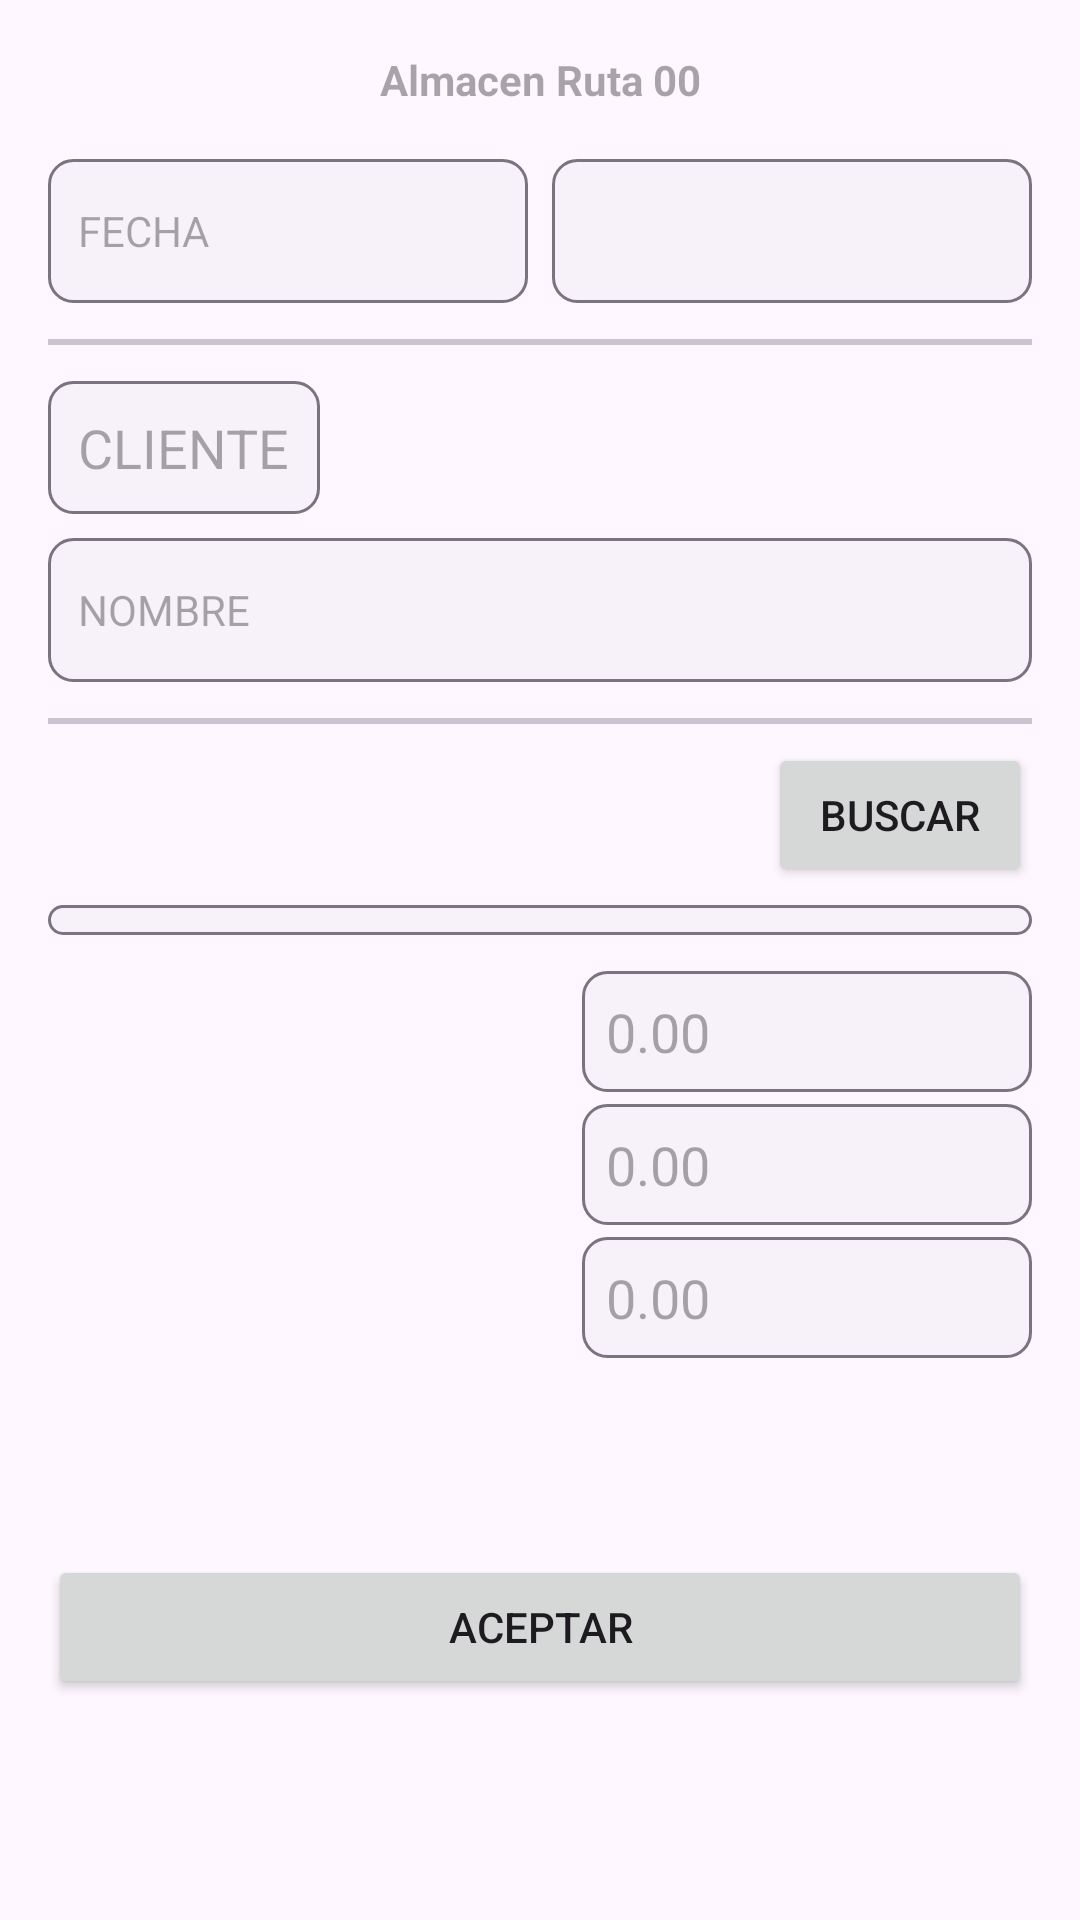

Layout XML and referenced resources for this Android screen:
<!-- AndroidManifest.xml: application theme Theme.Agroag_mro -->
<!-- res/layout/activity_ventas.xml -->
<?xml version="1.0" encoding="utf-8"?>
<androidx.core.widget.NestedScrollView xmlns:android="http://schemas.android.com/apk/res/android"
    xmlns:app="http://schemas.android.com/apk/res-auto"
    xmlns:tools="http://schemas.android.com/tools"
    android:layout_width="match_parent"
    android:layout_height="match_parent"
    android:fillViewport="true"
    android:background="?attr/colorSurface">

    <androidx.constraintlayout.widget.ConstraintLayout
        android:layout_width="match_parent"
        android:layout_height="wrap_content"
        android:padding="16dp">

        <TextView
            android:id="@+id/tvAlmacen"
            android:layout_width="wrap_content"
            android:layout_height="wrap_content"
            android:hint="Almacen Ruta 00"
            android:padding="1dp"
            android:focusable="false"
            android:cursorVisible="false"
            android:clickable="false"
            android:textStyle="bold"
            android:textAlignment="center"
            app:layout_constraintTop_toTopOf="parent"
            app:layout_constraintStart_toStartOf="parent"
            app:layout_constraintEnd_toEndOf="parent"
            />

        
        <TextView
            android:id="@+id/tvFecha"
            android:layout_width="0dp"
            android:layout_height="48dp"
            android:layout_marginTop="16dp"
            android:layout_marginEnd="8dp"
            android:gravity="center_vertical"
            android:hint="FECHA"
            android:enabled="false"
            android:padding="10dp"
            android:background="@drawable/custom_input_background"
            android:textColor="?attr/colorOnSurface"
            app:layout_constraintTop_toBottomOf="@id/tvAlmacen"
            app:layout_constraintStart_toStartOf="parent"
            app:layout_constraintEnd_toStartOf="@id/spinnerTipoDoc"
            app:layout_constraintHorizontal_weight="1" />

        
        <Spinner
            android:id="@+id/spinnerTipoDoc"
            android:layout_width="0dp"
            android:layout_height="48dp"
            android:background="@drawable/custom_input_background"
            app:layout_constraintTop_toTopOf="@id/tvFecha"
            app:layout_constraintBottom_toBottomOf="@id/tvFecha"
            app:layout_constraintStart_toEndOf="@id/tvFecha"
            app:layout_constraintEnd_toEndOf="parent"
            app:layout_constraintHorizontal_weight="1" />
        <View
            android:id="@+id/divider1"
            android:layout_width="match_parent"
            android:layout_height="2dp"
            android:layout_marginTop="12dp"
            android:background="?attr/colorOutlineVariant"
            app:layout_constraintTop_toBottomOf="@id/spinnerTipoDoc" />

        <EditText
            android:id="@+id/etCodigoCliente"
            android:layout_width="0dp"
            android:layout_height="wrap_content"
            android:layout_marginTop="12dp"
            android:hint="CLIENTE"
            android:focusable="false"
            android:cursorVisible="false"
            android:clickable="false"
            android:padding="10dp"
            android:background="@drawable/custom_input_background"
            app:layout_constraintTop_toBottomOf="@id/divider1"
            app:layout_constraintStart_toStartOf="parent" />



        
        <TextView
            android:id="@+id/tvNombreCliente"
            android:layout_width="match_parent"
            android:layout_height="wrap_content"
            android:layout_marginTop="8dp"
            android:hint="NOMBRE"
            android:padding="10dp"
            android:minHeight="48dp"
            android:gravity="center_vertical"
            android:textColor="?attr/colorOnSurface"
            android:background="@drawable/custom_input_background"
            app:layout_constraintTop_toBottomOf="@id/etCodigoCliente" />

        <View
            android:id="@+id/divider2"
            android:layout_width="match_parent"
            android:layout_height="2dp"
            android:layout_marginTop="12dp"
            android:background="?attr/colorOutlineVariant"
            app:layout_constraintTop_toBottomOf="@id/tvNombreCliente" />

        <EditText
            android:id="@+id/etProducto"
            android:layout_width="0dp"
            android:layout_height="wrap_content"
            android:layout_marginTop="8dp"
            android:background="@drawable/custom_input_background"
            android:clickable="false"
            android:cursorVisible="false"
            android:focusable="false"
            android:hint="PRODUCTO"
            android:padding="10dp"
            android:visibility="invisible"
            app:layout_constraintEnd_toStartOf="@+id/btnBuscarProducto"
            app:layout_constraintHorizontal_bias="0.0"
            app:layout_constraintStart_toStartOf="parent"
            app:layout_constraintTop_toBottomOf="@id/divider2" />

        <Button
            android:id="@+id/btnBuscarProducto"
            android:layout_width="wrap_content"
            android:layout_height="wrap_content"
            android:layout_marginStart="8dp"
            android:text="BUSCAR"
            app:layout_constraintTop_toTopOf="@id/etProducto"
            app:layout_constraintBottom_toBottomOf="@id/etProducto"
            app:layout_constraintEnd_toEndOf="parent" />

        <androidx.recyclerview.widget.RecyclerView
            android:id="@+id/rvProductos"
            android:layout_width="match_parent"
            android:layout_height="wrap_content"
            android:layout_marginTop="8dp"
            android:background="@drawable/custom_input_background"
            app:layout_constraintEnd_toEndOf="parent"
            app:layout_constraintHorizontal_bias="0.0"
            app:layout_constraintStart_toStartOf="parent"
            app:layout_constraintTop_toBottomOf="@id/etProducto" />

        <EditText
            android:id="@+id/etSubTotal"
            android:layout_width="150dp"
            android:layout_height="wrap_content"
            android:layout_marginTop="12dp"
            android:hint="0.00"
            android:background="@drawable/custom_input_background"
            android:padding="8dp"
            android:focusable="false"
            android:cursorVisible="false"
            android:clickable="false"
            app:layout_constraintTop_toBottomOf="@id/rvProductos"
            app:layout_constraintEnd_toEndOf="parent" />

        <EditText
            android:id="@+id/etIva"
            android:layout_width="150dp"
            android:layout_height="wrap_content"
            android:layout_marginTop="4dp"
            android:hint="0.00"
            android:background="@drawable/custom_input_background"
            android:padding="8dp"
            android:focusable="false"
            android:cursorVisible="false"
            android:clickable="false"
            app:layout_constraintTop_toBottomOf="@id/etSubTotal"
            app:layout_constraintEnd_toEndOf="parent" />

        <EditText
            android:id="@+id/etTotal"
            android:layout_width="150dp"
            android:layout_height="wrap_content"
            android:layout_marginTop="4dp"
            android:hint="0.00"
            android:background="@drawable/custom_input_background"
            android:padding="8dp"
            android:focusable="false"
            android:cursorVisible="false"
            android:clickable="false"
            app:layout_constraintTop_toBottomOf="@id/etIva"
            app:layout_constraintEnd_toEndOf="parent" />

        <Button
            android:id="@+id/btnAceptar"
            android:layout_width="match_parent"
            android:layout_height="wrap_content"
            android:layout_marginTop="24dp"
            android:layout_marginBottom="16dp"
            android:text="ACEPTAR"
            app:layout_constraintTop_toBottomOf="@id/etTotal"
            app:layout_constraintBottom_toBottomOf="parent" />

    </androidx.constraintlayout.widget.ConstraintLayout>
</androidx.core.widget.NestedScrollView>
<!-- resources referenced by this layout -->
<resources>
  <!-- drawable custom_input_background (drawable) -->
  <?xml version="1.0" encoding="utf-8"?>
  <shape xmlns:android="http://schemas.android.com/apk/res/android">
      
      <solid android:color="?attr/colorSurfaceContainerLow" />
      <stroke
          android:width="1dp"
          android:color="?attr/colorOutline" />
      <corners android:radius="8dp" />
      <padding
          android:left="10dp"
          android:right="10dp"
          android:top="5dp"
          android:bottom="5dp" />
  </shape>
  <style name="Theme.Agroag_mro" parent="Base.Theme.Agroag_mro" />
  <style name="Base.Theme.Agroag_mro" parent="Theme.Material3.DayNight.NoActionBar">
          
          
      </style>
</resources>
